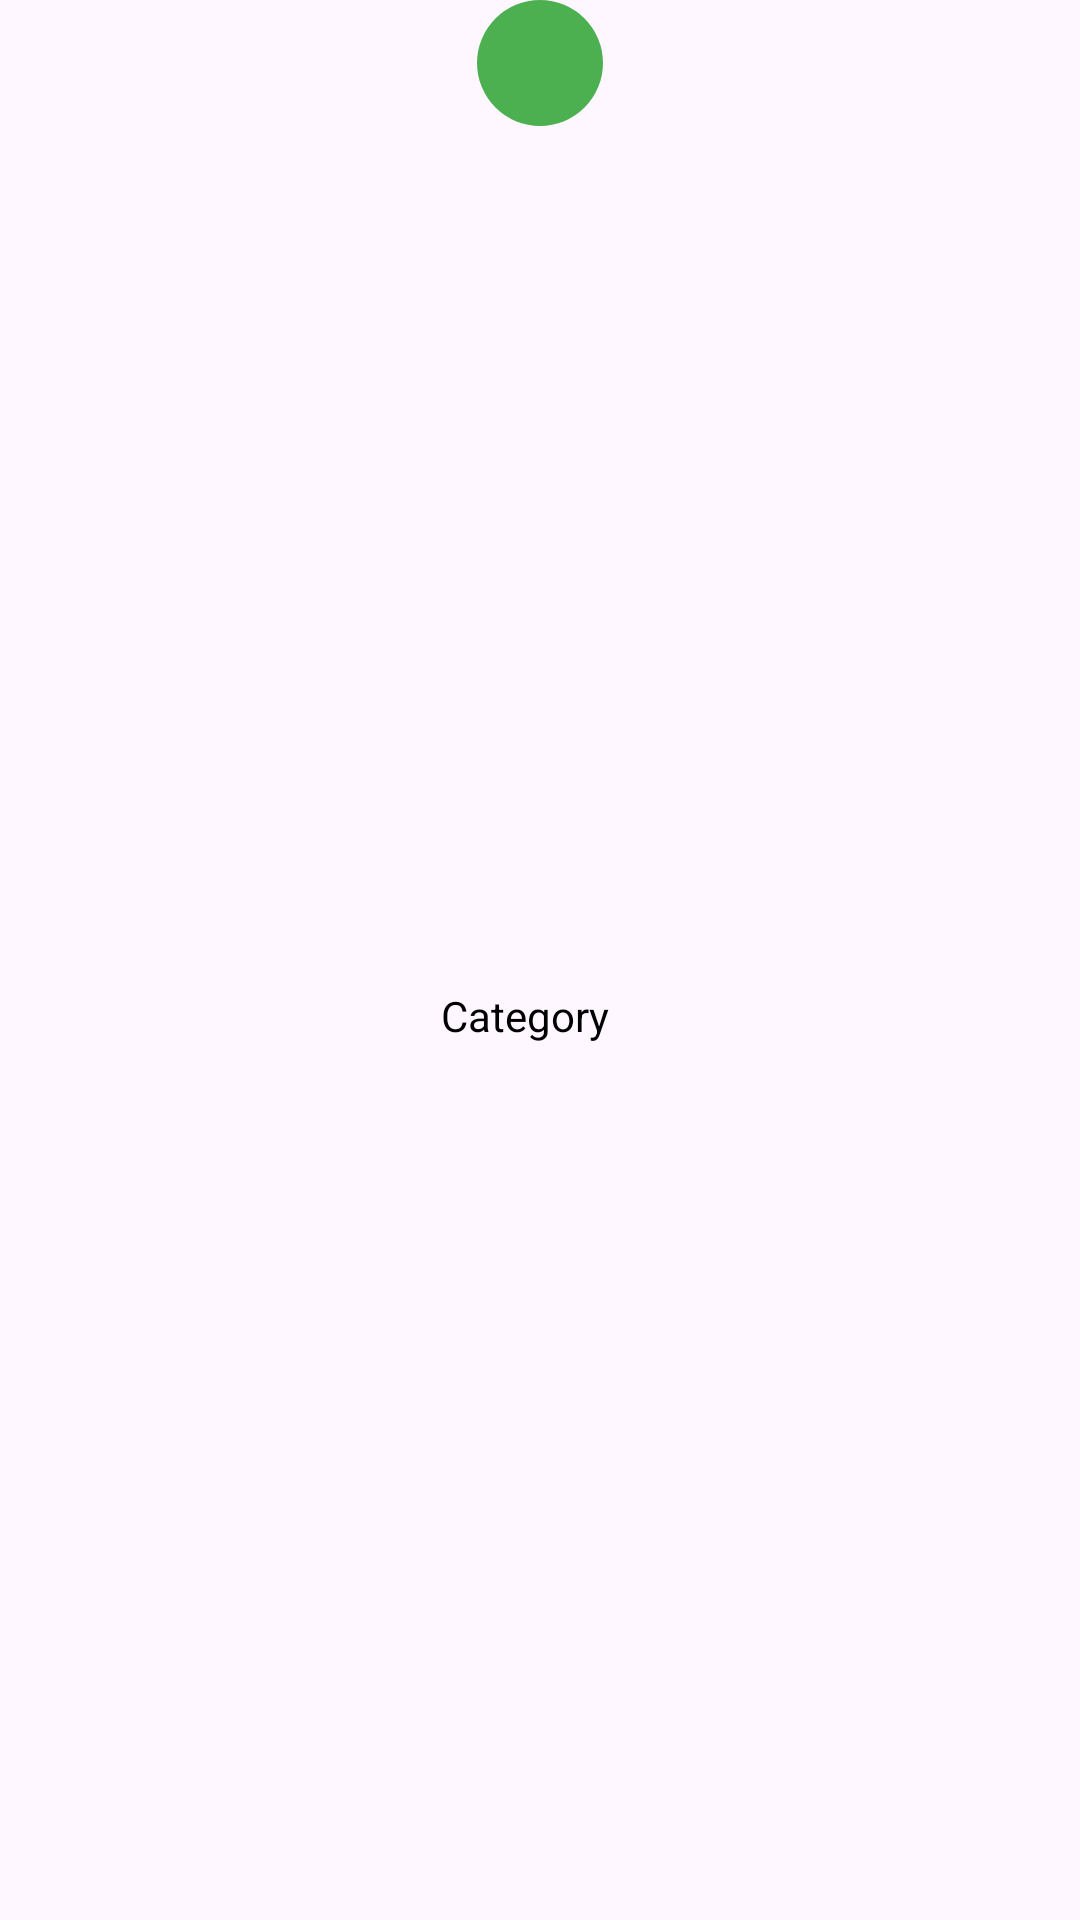

Layout XML and referenced resources for this Android screen:
<!-- AndroidManifest.xml: application theme Theme.ExpenseTrackerApp -->
<!-- res/layout/sample_category_item.xml -->
<?xml version="1.0" encoding="utf-8"?>
<androidx.constraintlayout.widget.ConstraintLayout
    xmlns:android="http://schemas.android.com/apk/res/android"
    xmlns:app="http://schemas.android.com/apk/res-auto"
    xmlns:tools="http://schemas.android.com/tools"
    android:layout_width="match_parent"
    android:layout_height="wrap_content">

    <ImageView
        android:id="@+id/icon_category"
        android:layout_width="42dp"
        android:layout_height="42dp"
        android:padding="10dp"
        android:tint="@color/white"
        android:background="@drawable/category_bg"
        app:srcCompat="@drawable/ic_account"
        app:layout_constraintTop_toTopOf="parent"
        app:layout_constraintStart_toStartOf="parent"
        app:layout_constraintEnd_toEndOf="parent" />

    <TextView
        android:id="@+id/category_text"
        android:layout_width="wrap_content"
        android:layout_height="wrap_content"
        android:layout_marginTop="5dp"
        android:layout_marginBottom="10dp"
        android:paddingEnd="10dp"
        android:text="Category"
        android:textColor="@color/black"
        android:textSize="14sp"
        app:layout_constraintBottom_toBottomOf="parent"
        app:layout_constraintEnd_toEndOf="@+id/icon_category"
        app:layout_constraintStart_toStartOf="@+id/icon_category"
        app:layout_constraintTop_toBottomOf="@+id/icon_category" />

</androidx.constraintlayout.widget.ConstraintLayout>
<!-- resources referenced by this layout -->
<resources>
  <color name="black">#FF000000</color>
  <color name="white">#FFFFFFFF</color>
  <!-- drawable category_bg (drawable) -->
  <?xml version="1.0" encoding="utf-8"?>
  <shape android:shape="oval" xmlns:android="http://schemas.android.com/apk/res/android">
      <solid
          android:color="#4CAF50"/>
  </shape>
  <style name="Theme.ExpenseTrackerApp" parent="Base.Theme.ExpenseTrackerApp" />
  <style name="Base.Theme.ExpenseTrackerApp" parent="Theme.Material3.DayNight.NoActionBar">
          
          
          <item name="colorPrimary">@color/orange</item>
      </style>
  <color name="orange">#F44336</color>
</resources>
